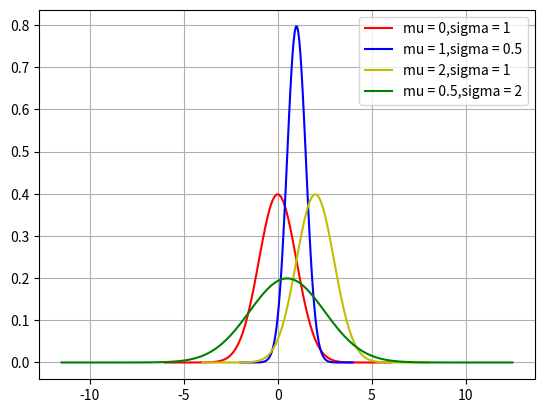

Reproduce this figure in Python.
#!/usr/bin/env python
# coding: utf-8

# In[51]:


from scipy import integrate
import numpy as np
import matplotlib.pyplot as plt
import math
 
def func(x, mu, sigma):
    return np.exp( -1 * ( (x-mu) ** 2) / ( 2 * (sigma ** 2)) ) / (math.sqrt( 2 * np.pi ) * sigma)

mu, sigma = 0, 1
x = np.linspace( mu - 6 * sigma, mu + 6 * sigma, 100)
y = func(x, mu, sigma)

mu1, sigma1 = 1, 0.5
x1 = np.linspace( mu1 - 6 * sigma1, mu1 + 6 * sigma1, 100)
y1 = func(x1, mu1, sigma1)

mu2, sigma2 = 2, 1
x2 = np.linspace( mu2 - 6 * sigma2, mu2 + 6 * sigma2, 100)
y2 = func(x2, mu2, sigma2)

mu3, sigma3 = 0.5, 2
x3 = np.linspace( mu3 - 6 * sigma3, mu3 + 6 * sigma3, 100)
y3 = func(x3, mu3, sigma3)

plt.plot(x, y, 'r', label='mu = 0,sigma = 1')
plt.plot(x1, y1, 'b', label='mu = 1,sigma = 0.5')
plt.plot(x2, y2, 'y', label='mu = 2,sigma = 1')
plt.plot(x3, y3, 'g', label='mu = 0.5,sigma = 2')

plt.legend()
plt.grid()
plt.show()

v, err = integrate.quad(func, -60, 60, args = (0, 1)) 
print ("mu=0,sigma=1.0,the integral is%10.3f" %v) 

v, err = integrate.quad(func, -60, 60, args = (1, 0.5)) 
print ("mu=1,sigma=0.5,the integral is%10.3f" %v) 

v, err = integrate.quad(func, -60, 60, args = (2, 1)) 
print ("mu=2,sigma=1.0,the integral is%10.3f" %v) 

v, err = integrate.quad(func, -60, 60, args = (0.5, 2)) 
print ("mu=0.5,sigma=2,the integral is%10.3f" %v) 


# In[ ]:




